Dataset: converted_dataset (GitHub, julkaswieta/coffee-defects). Classes: defect, longberry, peaberry, premium.

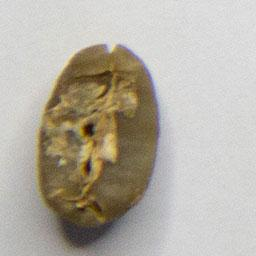
Label: premium

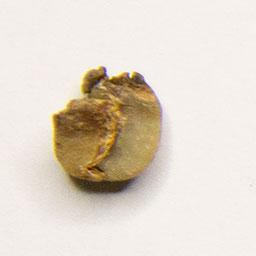
Label: defect

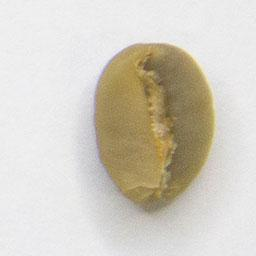
Label: premium

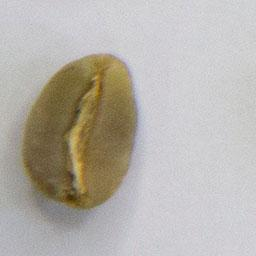
Label: longberry

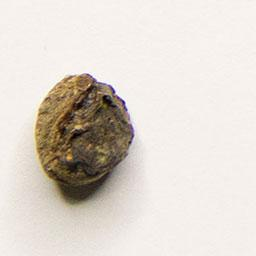
Label: defect

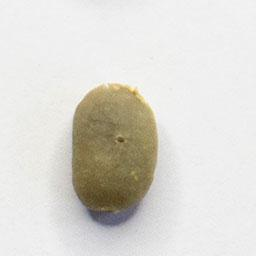
Label: peaberry
